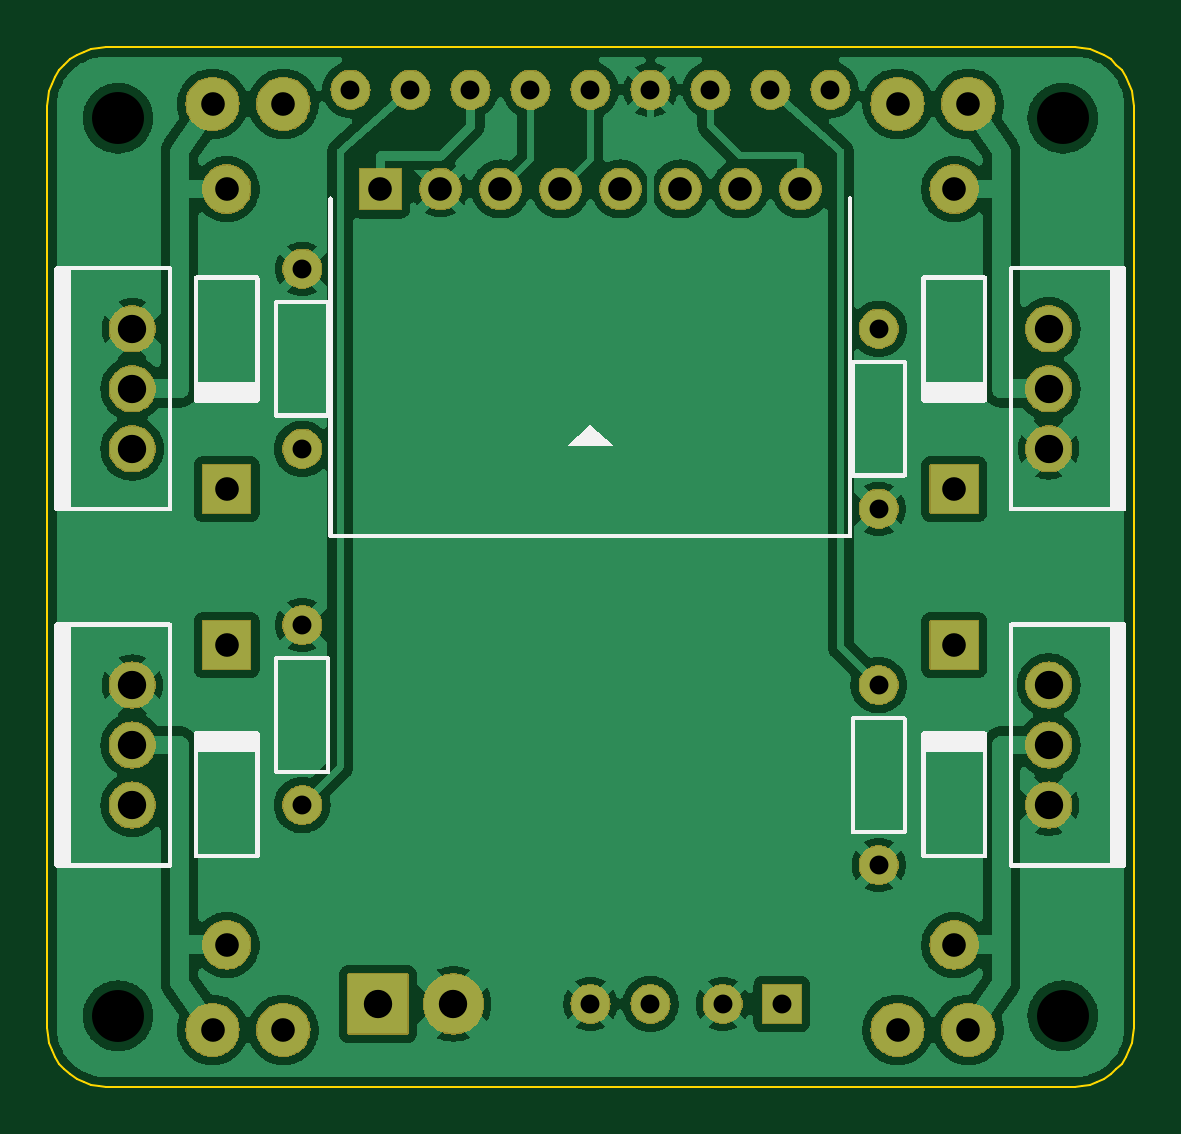
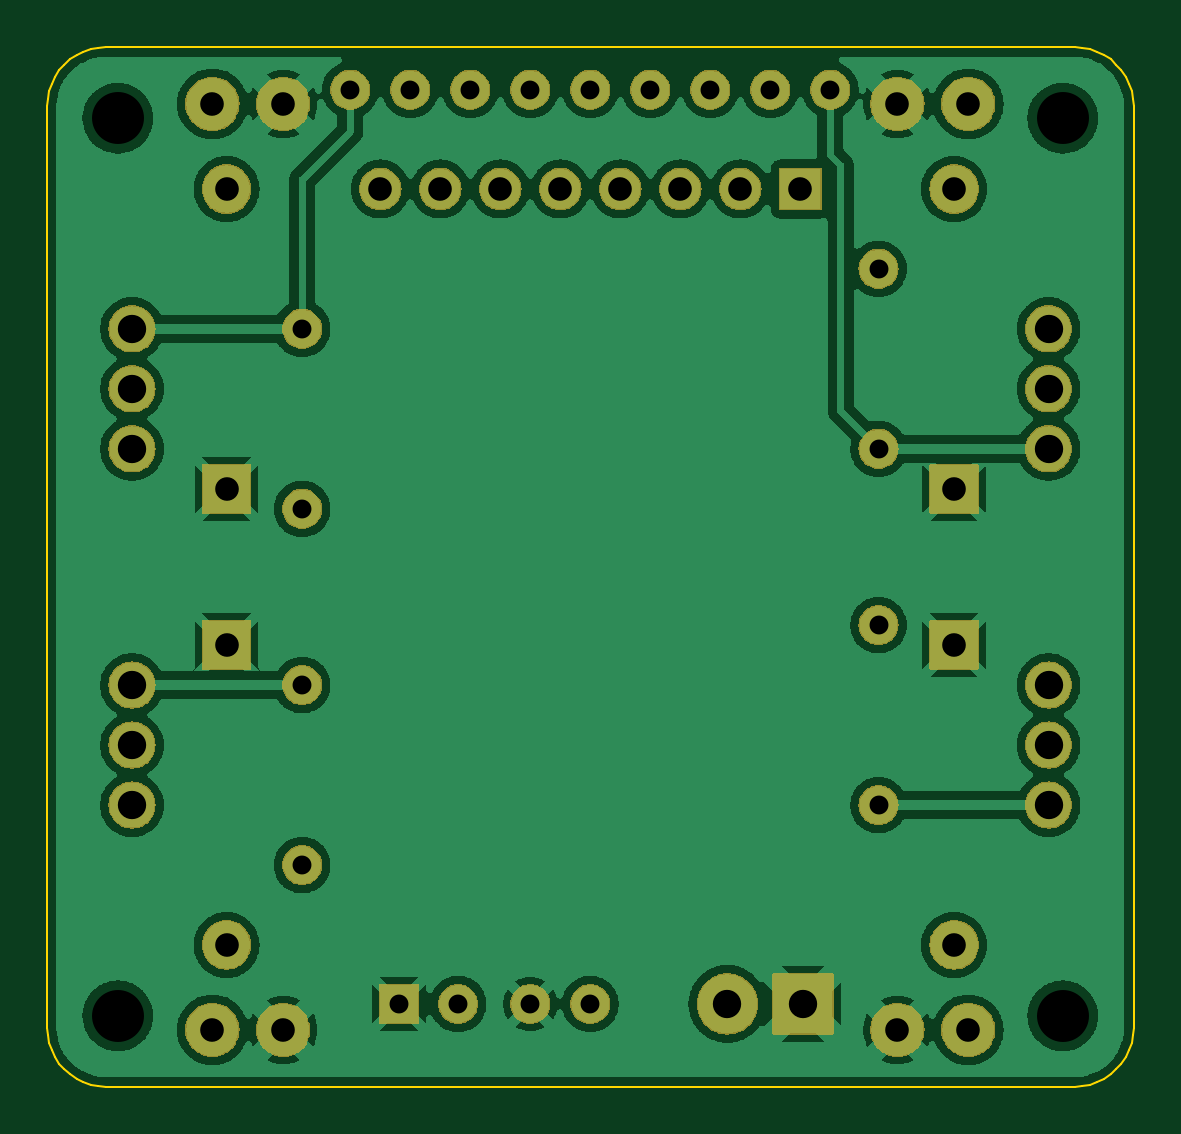
Circuit board: 9 layer files. Board 46.0 x 44.0 mm.
- bottom_copper: fly-fc-B_Cu.gbl (290904 bytes)
- bottom_mask: fly-fc-B_Mask.gbs (125330 bytes)
- bottom_silk: fly-fc-B_Silkscreen.gbo (119 bytes)
- outline: fly-fc-Edge_Cuts.gm1 (1285 bytes)
- top_copper: fly-fc-F_Cu.gtl (276701 bytes)
- top_mask: fly-fc-F_Mask.gts (125330 bytes)
- top_silk: fly-fc-F_Silkscreen.gto (17327 bytes)
- drill: fly-fc-NPTH.drl (139 bytes)
- drill: fly-fc-PTH.drl (984 bytes)

=== bottom_copper: fly-fc-B_Cu.gbl (290904 bytes, source omitted) ===
=== bottom_mask: fly-fc-B_Mask.gbs (125330 bytes, source omitted) ===
=== bottom_silk: fly-fc-B_Silkscreen.gbo ===
%TF.FileFunction,Legend,Bot*%
%FSLAX46Y46*%
%MOMM*%
G04 fly-fc-B_Silkscreen.gbo*
%LPD*%
%ADD10C,0.100000*%
%LPD*%
M02*

=== outline: fly-fc-Edge_Cuts.gm1 ===
%TF.FileFunction,Profile,NP*%
%FSLAX46Y46*%
%MOMM*%
G04 fly-fc-Edge_Cuts.gm1*
%LPD*%
%ADD10C,0.100000*%
D10*
X53000000Y10500000D02*
X52978612Y10173685D01*
X52914815Y9852952D01*
X52809699Y9543291D01*
X52665064Y9250000D01*
X52483383Y8978096D01*
X52267767Y8732233D01*
X52021904Y8516617D01*
X51750000Y8334936D01*
X51456709Y8190301D01*
X51147048Y8085185D01*
X50826315Y8021388D01*
X50500000Y8000000D01*
X9500000Y8000000D01*
X9173685Y8021388D01*
X8852952Y8085185D01*
X8543291Y8190301D01*
X8250000Y8334936D01*
X7978096Y8516617D01*
X7732233Y8732233D01*
X7516617Y8978096D01*
X7334936Y9250000D01*
X7190301Y9543291D01*
X7085185Y9852952D01*
X7021388Y10173685D01*
X7000000Y10500000D01*
X7000000Y49500000D01*
X7021388Y49826315D01*
X7085185Y50147048D01*
X7190301Y50456709D01*
X7334936Y50750000D01*
X7516617Y51021904D01*
X7732233Y51267767D01*
X7978096Y51483383D01*
X8250000Y51665064D01*
X8543291Y51809699D01*
X8852952Y51914815D01*
X9173685Y51978612D01*
X9500000Y52000000D01*
X50500000Y52000000D01*
X50826315Y51978612D01*
X51147048Y51914815D01*
X51456709Y51809699D01*
X51750000Y51665064D01*
X52021904Y51483383D01*
X52267767Y51267767D01*
X52483383Y51021904D01*
X52665064Y50750000D01*
X52809699Y50456709D01*
X52914815Y50147048D01*
X52978612Y49826315D01*
X53000000Y49500000D01*
X53000000Y10500000D01*
M02*

=== top_copper: fly-fc-F_Cu.gtl (276701 bytes, source omitted) ===
=== top_mask: fly-fc-F_Mask.gts (125330 bytes, source omitted) ===
=== top_silk: fly-fc-F_Silkscreen.gto (17327 bytes, source omitted) ===
=== drill: fly-fc-NPTH.drl ===
M48
; Fly-Brain Drone FC non-plated
FMAT,2
METRIC,TZ
T1C2.200
%
G90
G05
T1
X50.000Y49.000
X50.000Y11.000
X10.000Y49.000
X10.000Y11.000
M30

=== drill: fly-fc-PTH.drl ===
M48
; Fly-Brain Drone FC plated
FMAT,2
METRIC,TZ
T1C0.800
T2C1.000
T3C1.200
%
G90
G05
T1
X42.200Y40.080
X42.200Y32.460
X42.200Y25.000
X42.200Y17.380
X17.800Y19.920
X17.800Y27.540
X17.800Y35.000
X17.800Y42.620
X19.840Y50.200
X22.380Y50.200
X24.920Y50.200
X27.460Y50.200
X30.000Y50.200
X32.540Y50.200
X35.080Y50.200
X37.620Y50.200
X40.160Y50.200
X30.000Y11.500
X32.540Y11.500
X35.600Y11.500
X38.100Y11.500
T2
X43.000Y49.600
X46.000Y49.600
X45.400Y46.000
X45.400Y33.300
X43.000Y10.400
X46.000Y10.400
X45.400Y14.000
X45.400Y26.700
X17.000Y10.400
X14.000Y10.400
X14.600Y14.000
X14.600Y26.700
X17.000Y49.600
X14.000Y49.600
X14.600Y46.000
X14.600Y33.300
X21.110Y46.000
X23.650Y46.000
X26.190Y46.000
X28.730Y46.000
X31.270Y46.000
X33.810Y46.000
X36.350Y46.000
X38.890Y46.000
T3
X49.400Y40.080
X49.400Y37.540
X49.400Y35.000
X49.400Y25.000
X49.400Y22.460
X49.400Y19.920
X10.600Y19.920
X10.600Y22.460
X10.600Y25.000
X10.600Y35.000
X10.600Y37.540
X10.600Y40.080
X21.000Y11.500
X24.200Y11.500
M30
